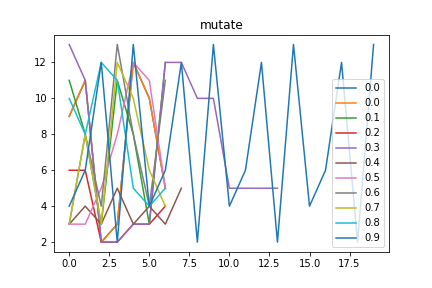

Source data for this figure (header and first rows):
mutate, Avg_max_fit, Gen, Dataset, CosDist, Hof
0.0, 121.0, 3, [9, 9, 9, 9, 9, 9, 9, 9, 7, 7, 7, 3, 5, …, 0.4294, [9, 11, 2, 3, 12, 10, 5]
0.1, 121.0, 6, [9, 9, 9, 9, 9, 9, 9, 9, 7, 7, 7, 3, 5, …, 0.7906, [11, 8, 3, 11, 8, 3, 12]
0.2, 121, 6, [1, 2, 1, 9, 2], 0.6302, [6, 6, 2, 2, 3, 3, 4]
0.3, 121.0, 14, [9, 9, 9, 9, 9, 9, 9, 9, 7, 7, 7, 3, 5, …, 0.7596, [13, 11, 2, 2, 3, 3, 12, 12, 10, 10, 5, …
0.4, 106.9, 46, [9, 9, 9, 9, 9, 9, 9, 9, 7, 7, 7, 3, 5, …, 0.6918, [3, 4, 3, 5, 3, 4, 3, 5]
0.5, 121.0, 24, [9, 9, 9, 9, 9, 9, 9, 9, 7, 7, 7, 3, 5, …, 0.7399, [3, 3, 5, 8, 12, 11, 5]
0.6, 120.9, 37, [9, 9, 9, 9, 9, 9, 9, 9, 7, 7, 7, 3, 5, …, 0.7724, [3, 8, 4, 13, 8, 4, 11]
0.7, 120.9, 41, [9, 9, 9, 9, 9, 9, 9, 9, 7, 7, 7, 3, 5, …, 0.7484, [3, 8, 3, 12, 10, 6, 4]
0.8, 120.9, 48, [9, 9, 9, 9, 9, 9, 9, 9, 7, 7, 7, 3, 5, …, 0.7843, [10, 8, 12, 11, 5, 4, 5]
0.9, 121, 15, [1, 2, 1, 9, 2], 0.7019, [4, 6, 12, 2, 13, 4, 6, 12, 2, 13, 4, 6,…
